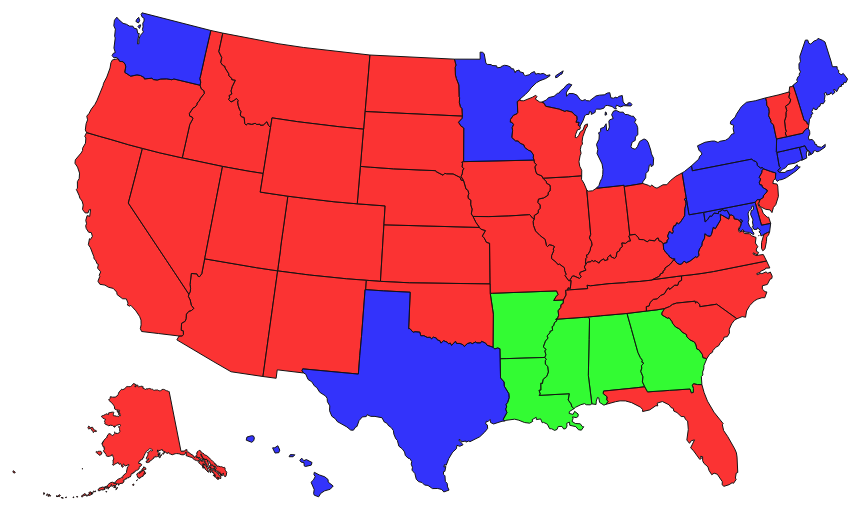
D3 v4 page, settled after 480 driven frames (8 s of simulated time); the page loaded 2 data file(s).


// ******* Constants *******
const width = 1000,
      height = 600,
      margin = {
          top: 10,
          bottom: 100,
          left: 100,
          right: 10,
      };


// ******* create a path-generating tool *******

// Options: d3.symbolCircle, d3.symbolCross, d3.symbolDiamond,
//    d3.symbolSquare, d3.symbolStar, d3.symbolTriangle, d3.symbolWye

// ******* Scales *******
var path = d3.geoPath()
    .projection(d3.geoAlbersUsa());


// ******* Create SVG *******
var svg = d3.select("#container").append("svg")
    .attr("width", width)
    .attr("height", height)
    .style("margin", "0 auto")
    .style("display", "block")
    .style("overflow", "visible")

// ******* Generate plot *******
d3.json("us_states.json", function(dataset){
  var states = svg.selectAll("path")
  .data(dataset.features)                    // example data
  .enter()
  .append("path")
  .attr("d", path)
  .attr("fill-opacity", 0.8)
  .attr("fill", "rgb(108, 59, 152)");
  // .attr("transform", function(d){
  //   return `translate(${x(d[0])}, ${y(d[1])})`
  // });
d3.csv("election_1968.csv", function(dataset){
  var states = svg.selectAll("path")
  .data(dataset)
  .style("fill", function(d){
    if (d.nixon_electoral_votes){
      return "rgb(250,0,0)"
    }
    if (d.humphrey_electoral_votes){
      return "rgb(0,0,250)"
    }
    if (d.wallace_electoral_votes){
      return "rgb(0,250,0)"
    }
  })
});
})

// paths.filter(function(d){return d[1]>5})
//     .attr("d", starPathData)
//     .attr("fill", "rgb(200,12,50)")
//     .on("mouseover", function(d){
//       d3.select(this)
//       .transition()
//       .duration(2000)
//       .attr("d", bigWyePathData)
//     })

// ******* Axes *******
// svg.append("g")
//     .attr("transform",`translate(${margin.left}, ${height - margin.bottom})`)
//     .call(d3.axisBottom(x).ticks(5));
//
// svg.append("text")
//     .attr("transform",
//           `translate(${width / 2}, ${height - (margin.bottom / 2)})`)
//     .text("x-axis");
//
// svg.append("g")
//     .attr("transform", `translate(${margin.left}, ${0})`)
//     .call(d3.axisLeft(y).ticks(2));
//
// svg.append("text")
//     .attr("transform",
//         `translate(${margin.left / 2}, ${height / 2}) rotate(-90) `)
//     .text("y-axis");

// svg.append("path").attr("d", basicStarAtOrigin).attr("fill", "rgb(200,12,50)")



### data: election_1968.csv
state, electoral_votes, nixon_number, nixon_percent, nixon_electoral_votes, humphrey_number, humphrey_percent, humphrey_electoral_votes, wallace_number, wallace_percent, wallace_electoral_votes, margin, margin_percent, state_total, state_code
Alabama, 10, 146923, 13.99, , 196579, 18.72, , 691425, 65.86, 10, 494846, 47.13, 1049917, AL
Alaska, 3, 37600, 45.28, 3, 35411, 42.65, , 10024, 12.07, , 2189, 2.64, 83035, AK
Arizona, 5, 266721, 54.78, 5, 170514, 35.02, , 46573, 9.56, , 96207, 19.76, 486936, AZ
Arkansas, 6, 189062, 31.01, , 184901, 30.33, , 235627, 38.65, 6, 46565, 7.64, 609590, AR
California, 40, 3467664, 47.82, 40, 3244318, 44.74, , 487270, 6.72, , 223346, 3.08, 7251587, CA
Colorado, 6, 409345, 50.46, 6, 335174, 41.32, , 60813, 7.50, , 74171, 9.14, 811199, CO
Connecticut, 8, 556721, 44.32, , 621561, 49.48, 8, 76650, 6.10, , 64840, 5.16, 1256232, CT
Delaware, 3, 96714, 45.12, 3, 89194, 41.61, , 28459, 13.28, , 7520, 3.51, 214367, DE
D.C., 3, 31012, 18.18, , 139566, 81.82, 3, , , , 108554, 63.64, 170578, DC
Florida, 14, 886804, 40.53, 14, 676794, 30.93, , 624207, 28.53, , 210010, 9.60, 2187805, FL
Georgia, 12, 380111, 30.40, , 334440, 26.75, , 535550, 42.83, 12, 155439, 12.43, 1250266, GA
Hawaii, 4, 91425, 38.70, , 141324, 59.83, 4, 3469, 1.47, , 49899, 21.12, 236218, HI
Idaho, 4, 165369, 56.79, 4, 89273, 30.66, , 36541, 12.55, , 76096, 26.13, 291183, ID
Illinois, 26, 2174774, 47.08, 26, 2039814, 44.15, , 390958, 8.46, , 134960, 2.92, 4619749, IL
Indiana, 13, 1067885, 50.29, 13, 806659, 37.99, , 243108, 11.45, , 261226, 12.30, 2123597, IN
Iowa, 9, 619106, 53.01, 9, 476699, 40.82, , 66422, 5.69, , 142407, 12.19, 1167931, IA
Kansas, 7, 478674, 54.84, 7, 302996, 34.72, , 88921, 10.19, , 175678, 20.13, 872783, KS
Kentucky, 9, 462411, 43.79, 9, 397541, 37.65, , 193098, 18.29, , 64870, 6.14, 1055893, KY
Louisiana, 10, 257535, 23.47, , 309615, 28.21, , 530300, 48.32, 10, 220685, 20.11, 1097450, LA
Maine, 4, 169254, 43.07, , 217312, 55.30, 4, 6370, 1.62, , 48058, 12.23, 392936, ME
Maryland, 10, 517995, 41.94, , 538310, 43.59, 10, 178734, 14.47, , 20315, 1.64, 1235039, MD
Massachusetts, 14, 766844, 32.89, , 1469218, 63.01, 14, 87088, 3.73, , 702374, 30.12, 2331752, MA
Michigan, 21, 1370665, 41.46, , 1593082, 48.18, 21, 331968, 10.04, , 222417, 6.73, 3306250, MI
Minnesota, 10, 658643, 41.46, , 857738, 54.00, 10, 68931, 4.34, , 199095, 12.53, 1588510, MN
Mississippi, 7, 88516, 13.52, , 150644, 23.02, , 415349, 63.46, 7, 264705, 40.44, 654509, MS
Missouri, 12, 811932, 44.87, 12, 791444, 43.74, , 206126, 11.39, , 20488, 1.13, 1809502, MO
Montana, 4, 138835, 50.60, 4, 114117, 41.59, , 20015, 7.29, , 24718, 9.01, 274404, MT
Nebraska, 5, 321163, 59.82, 5, 170784, 31.81, , 44904, 8.36, , 150379, 28.01, 536851, NE
Nevada, 3, 73188, 47.46, 3, 60598, 39.29, , 20432, 13.25, , 12590, 8.16, 154218, NV
New Hampshire, 4, 154903, 52.10, 4, 130589, 43.93, , 11173, 3.76, , 24314, 8.18, 297298, NH
New Jersey, 17, 1325467, 46.10, 17, 1264206, 43.97, , 262187, 9.12, , 61261, 2.13, 2875395, NJ
New Mexico, 4, 169692, 51.85, 4, 130081, 39.75, , 25737, 7.86, , 39611, 12.10, 327281, NM
New York, 43, 3007932, 44.30, , 3378470, 49.76, 43, 358864, 5.29, , 370538, 5.46, 6790066, NY
North Carolina, 13, 627192, 39.51, 12, 464113, 29.24, , 496188, 31.26, 1, 131004, 8.25, 1587493, NC
North Dakota, 4, 138669, 55.94, 4, 94769, 38.23, , 14244, 5.75, , 43900, 17.71, 247882, ND
Ohio, 26, 1791014, 45.23, 26, 1700586, 42.95, , 467495, 11.81, , 90428, 2.28, 3959698, OH
Oklahoma, 8, 449697, 47.68, 8, 301658, 31.99, , 191731, 20.33, , 148039, 15.70, 943086, OK
Oregon, 6, 408433, 49.83, 6, 358866, 43.78, , 49683, 6.06, , 49567, 6.05, 819622, OR
Pennsylvania, 29, 2090017, 44.02, , 2259405, 47.59, 29, 378582, 7.97, , 169388, 3.57, 4747928, PA
Rhode Island, 4, 122359, 31.78, , 246518, 64.03, 4, 15678, 4.07, , 124159, 32.25, 385000, RI
South Carolina, 8, 254062, 38.09, 8, 197486, 29.61, , 215430, 32.30, , 38632, 5.79, 666982, SC
South Dakota, 4, 149841, 53.27, 4, 118023, 41.96, , 13400, 4.76, , 31818, 11.31, 281264, SD
Tennessee, 11, 472592, 37.85, 11, 351233, 28.13, , 424792, 34.02, , 47800, 3.83, 1248617, TN
Texas, 25, 1227844, 39.87, , 1266804, 41.14, 25, 584269, 18.97, , 38960, 1.27, 3079406, TX
Utah, 4, 238728, 56.49, 4, 156665, 37.07, , 26906, 6.37, , 82063, 19.42, 422568, UT
Vermont, 3, 85142, 52.75, 3, 70255, 43.53, , 5104, 3.16, , 14887, 9.22, 161404, VT
Virginia, 12, 590319, 43.36, 12, 442387, 32.49, , 321833, 23.64, , 147932, 10.87, 1361491, VA
Washington, 9, 588510, 45.12, , 616037, 47.23, 9, 96990, 7.44, , 27527, 2.11, 1304281, WA
West Virginia, 7, 307555, 40.78, , 374091, 49.60, 7, 72560, 9.62, , 66536, 8.82, 754206, WV
Wisconsin, 12, 809997, 47.89, 12, 748804, 44.27, , 127835, 7.56, , 61193, 3.62, 1691538, WI
Wyoming, 3, 70927, 55.76, 3, 45173, 35.51, , 11105, 8.73, , 25754, 20.25, 127205, WY

### data: us_states.json
{
 "type": "FeatureCollection",
 "features": [
  {
   "type": "Feature",
   "id": "01",
   "properties": {
    "name": "Alabama"
   },
   "geometry": {
    "type": "Polygon",
    "coordinates": "[... 1 items]"
   }
  },
  {
   "type": "Feature",
   "id": "02",
   "properties": {
    "name": "Alaska"
   },
   "geometry": {
    "type": "MultiPolygon",
    "coordinates": "[... 39 items]"
   }
  },
  {
   "type": "Feature",
   "id": "04",
   "properties": {
    "name": "Arizona"
   },
   "geometry": {
    "type": "Polygon",
    "coordinates": "[... 1 items]"
   }
  },
  {
   "type": "Feature",
   "id": "05",
   "properties": {
    "name": "Arkansas"
   },
   "geometry": {
    "type": "Polygon",
    "coordinates": "[... 1 items]"
   }
  },
  {
   "type": "Feature",
   "id": "06",
   "properties": {
    "name": "California"
   },
   "geometry": {
    "type": "Polygon",
    "coordinates": "[... 1 items]"
   }
  },
  {
   "type": "Feature",
   "id": "08",
   "properties": {
    "name": "Colorado"
   },
   "geometry": {
    "type": "Polygon",
    "coordinates": "[... 1 items]"
   }
  },
  {
   "type": "Feature",
   "id": "09",
   "properties": {
    "name": "Connecticut"
   },
   "geometry": {
    "type": "Polygon",
    "coordinates": "[... 1 items]"
   }
  },
  {
   "type": "Feature",
   "id": "10",
   "properties": {
    "name": "Delaware"
   },
   "geometry": {
    "type": "Polygon",
    "coordinates": "[... 1 items]"
   }
  },
  "... 43 more items"
 ]
}